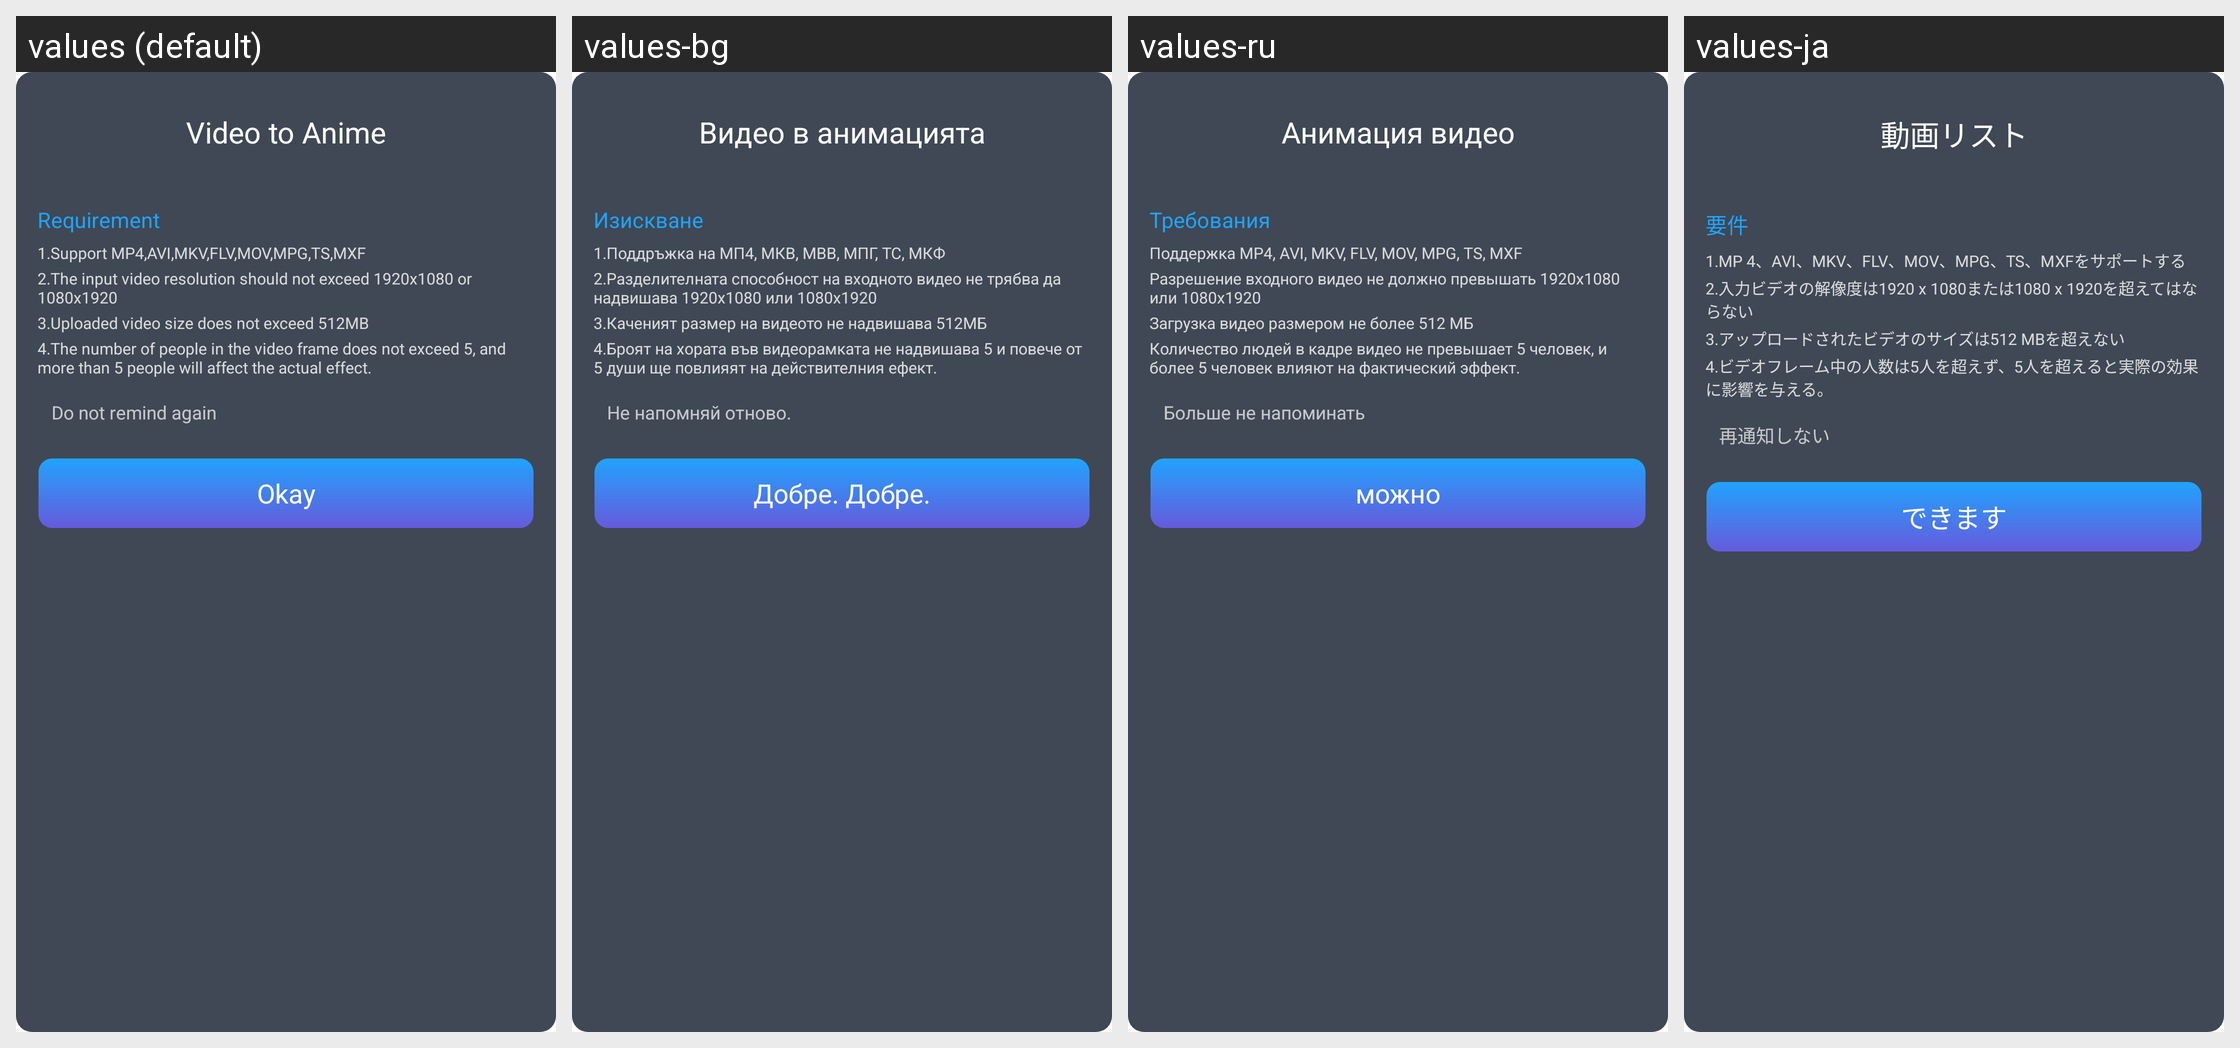

This grid shows one Android layout under several languages. Give, for every string resource on the screen, its name, the default text and each shown locale's text.
Android screen res/layout/video_anime_dialog_layout.xml rendered under 4 locales, left to right: values (default), values-bg, values-ru, values-ja. Device: Nexus 5 (rendered at 1080×1920; each locale shown at half size, 540×960, under a caption strip naming it); theme Theme.MagicAI.
Other locales in the repository, not shown: values-af, values-am, values-ar, values-as, values-az, values-be, values-bn, values-bs, values-ca, values-cs, values-da, values-de, values-el, values-en, values-en-rAU, values-en-rGB, values-es, values-es-rUS, values-et, values-eu, values-fa, values-fi, values-fr, values-fr-rCA, values-gl, values-gu, values-hi, values-hr, values-hu, values-hy, values-in, values-is, values-it, values-iw, values-ja-rJP, values-ka, values-kk, values-km, values-kn, values-ko, values-ky, values-lo, values-lt, values-lv, values-mk, values-ml, values-mn, values-mr, values-ms, values-my, values-nb, values-ne, values-nl, values-or, values-pa, values-pl, values-pt, values-pt-rPT, values-ro, values-si, values-sk, values-sl, values-sq, values-sr, values-sv, values-sw, values-ta, values-te, values-th, values-tl, values-tr, values-uk, values-ur, values-uz, values-vi, values-zh, values-zh-rCN, values-zh-rHK, values-zh-rTW, values-zu.
Strings drawn on this screen, with the default value and each locale's value (text and hints the layout hard-codes, and strings that could not be matched under every locale, appear in the picture but are not listed):

str_video_to_anime
  values: Video to Anime
  values-bg: Видео в анимацията
  values-ru: Анимация видео
  values-ja: 動画リスト

str_requirement
  values: Requirement
  values-bg: Изискване
  values-ru: Требования
  values-ja: 要件

str_anime_v_tip1
  values: 1.Support MP4,AVI,MKV,FLV,MOV,MPG,TS,MXF
  values-bg: 1.Поддръжка на МП4, МКВ, МВВ, МПГ, ТС, МКФ
  values-ru: Поддержка MP4, AVI, MKV, FLV, MOV, MPG, TS, MXF
  values-ja: 1.MP 4、AVI、MKV、FLV、MOV、MPG、TS、MXFをサポートする

str_anime_v_tip2
  values: 2.The input video resolution should not exceed 1920x1080 or 1080x1920
  values-bg: 2.Разделителната способност на входното видео не трябва да надвишава 1920х1080 или 1080х1920
  values-ru: Разрешение входного видео не должно превышать 1920x1080 или 1080x1920
  values-ja: 2.入力ビデオの解像度は1920 x 1080または1080 x 1920を超えてはならない

str_anime_v_tip3
  values: 3.Uploaded video size does not exceed 512MB
  values-bg: 3.Каченият размер на видеото не надвишава 512МБ
  values-ru: Загрузка видео размером не более 512 МБ
  values-ja: 3.アップロードされたビデオのサイズは512 MBを超えない

str_anime_v_tip4
  values: 4.The number of people in the video frame does not exceed 5, and more than 5 people will affect the actual effect.
  values-bg: 4.Броят на хората във видеорамката не надвишава 5 и повече от 5 души ще повлияят на действителния ефект.
  values-ru: Количество людей в кадре видео не превышает 5 человек, и более 5 человек влияют на фактический эффект.
  values-ja: 4.ビデオフレーム中の人数は5人を超えず、5人を超えると実際の効果に影響を与える。

str_do_not_remind
  values: Do not remind again
  values-bg: Не напомняй отново.
  values-ru: Больше не напоминать
  values-ja: 再通知しない

str_ok
  values: Okay
  values-bg: Добре. Добре.
  values-ru: можно
  values-ja: できます
